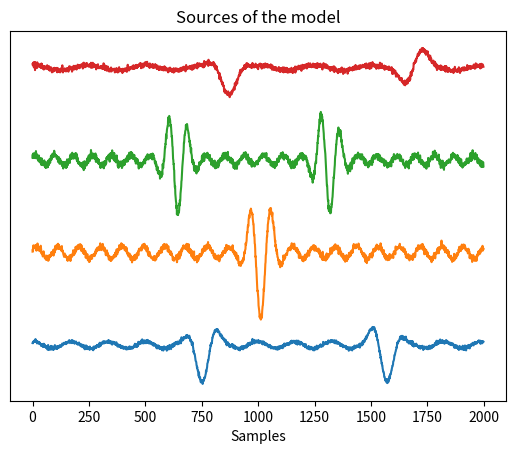

Source code (Python):
import numpy as np
import matplotlib.pyplot as plt
import math


def create_sources_gauss(p, n, mu, var, window_length, peaks_height, sources_height, noise):
    """
    Create random sources.

    Parameters
    ----------
    p : int
        Number of sources.
    n : int
        Number of samples.
    mu : np array of shape (p, )
        Expectation vector of the activation times.
    var : np array of shape (p, )
        Variance of the activation times of each source.
    window_length : int (odd)
        Size of the Hamming window.
    peaks_height : int
        Represents the hight of peaks divided by the height of the cruve outside the peaks.
    sources_height : np array of shape (p, )
        Height of each source.
    """
    # start allows the sources not to begin in 0
    start = np.outer(np.random.rand(p) * math.pi / 2, np.ones(n))
    # scale: s(t) = sin(scale * t)
    scale = np.diag(np.random.rand(p) + 0.5) / 20
    S = np.sin(start + np.dot(scale, np.outer(np.ones((p, 1)), np.arange(n))))
    window = peaks_height * np.hamming(window_length)
    half_window_length = int((window_length - 1) / 2)
    act_length = int(2*n/np.min(mu))
    # act is a matrix of size (p, int(2*n/np.min(mu)) which contains the activation times of the sources
    act = np.random.randn(p, act_length)
    act = np.dot(np.diag(var), act)
    act += np.outer(mu, np.ones(act_length))
    act = np.cumsum(act, axis=1).astype(int)
    act_max = np.max(act)
    # new_act is a matrix of size (p, n) which is positive when activation and 0 otherwise
    new_act = np.zeros((p, act_max+1))
    for i in range(p):
        new_act[i][act[i]] = 1
    new_act = new_act[:, :n]
    for i in range(p):
        for j in range(half_window_length, n-half_window_length):
            if(new_act[i, j] == 1):
                new_act[i, j-half_window_length: j+half_window_length+1] = window
    S *= 1 + new_act
    S = np.dot(np.diag(sources_height), S)
    add_noise = np.dot(np.diag(noise), np.random.randn(p, n))
    S += add_noise
    return S


def create_model(n_subjects, p, n, sigma, delay, mu, var, window_length, peaks_height, sources_height, noise):
    max_delay = np.max(delay)
    S = create_sources_gauss(p, n, mu, var, window_length, peaks_height, sources_height, noise)
    A = np.random.randn(n_subjects, p, p)
    N = np.random.randn(n_subjects, p, n - max_delay)
    # X is a matrix of size (p, n - max_delay)
    X = np.array([A[i].dot(S[:, delay[i]:n - max_delay + delay[i]] + sigma * N[i]) for i in np.arange(n_subjects)])
    return X, A, S, N


def initialize_model(n_subjects, p, sup_delay):
    # Parameters
    sigma = 0.1
    delay = np.random.randint(0, sup_delay, n_subjects)
    mu = 200 * np.random.randn(p) + 800
    mu[mu < 5] = 5  # treshold
    var = np.random.exponential(scale=100, size=p)
    window_length = 199  # must be odd
    peaks_height = 10
    sources_height = 2 * np.random.rand(p) + 0.5
    noise = np.random.rand(p) / 2 + 0.1
    return sigma, delay, mu, var, window_length, peaks_height, sources_height, noise


def plot_sources(S):
    for i in range(len(S)):
        plt.plot(S[i] + 25 * i)
    plt.title('Sources of the model')
    plt.xlabel('Samples')
    plt.yticks([])
    # plt.savefig('sources.pdf')
    plt.show()


if __name__ == '__main__':
    n_subjects = 10
    p = 4
    n = 2000

    # Initialization
    sigma, delay, mu, var, window_length, peaks_height, sources_height, noise = initialize_model(n_subjects, p, sup_delay=1)

    # Create model
    _, _, S, _ = create_model(n_subjects, p, n, sigma, delay, mu, var, window_length, peaks_height, sources_height, noise)

    # Plot sources
    plot_sources(S)
